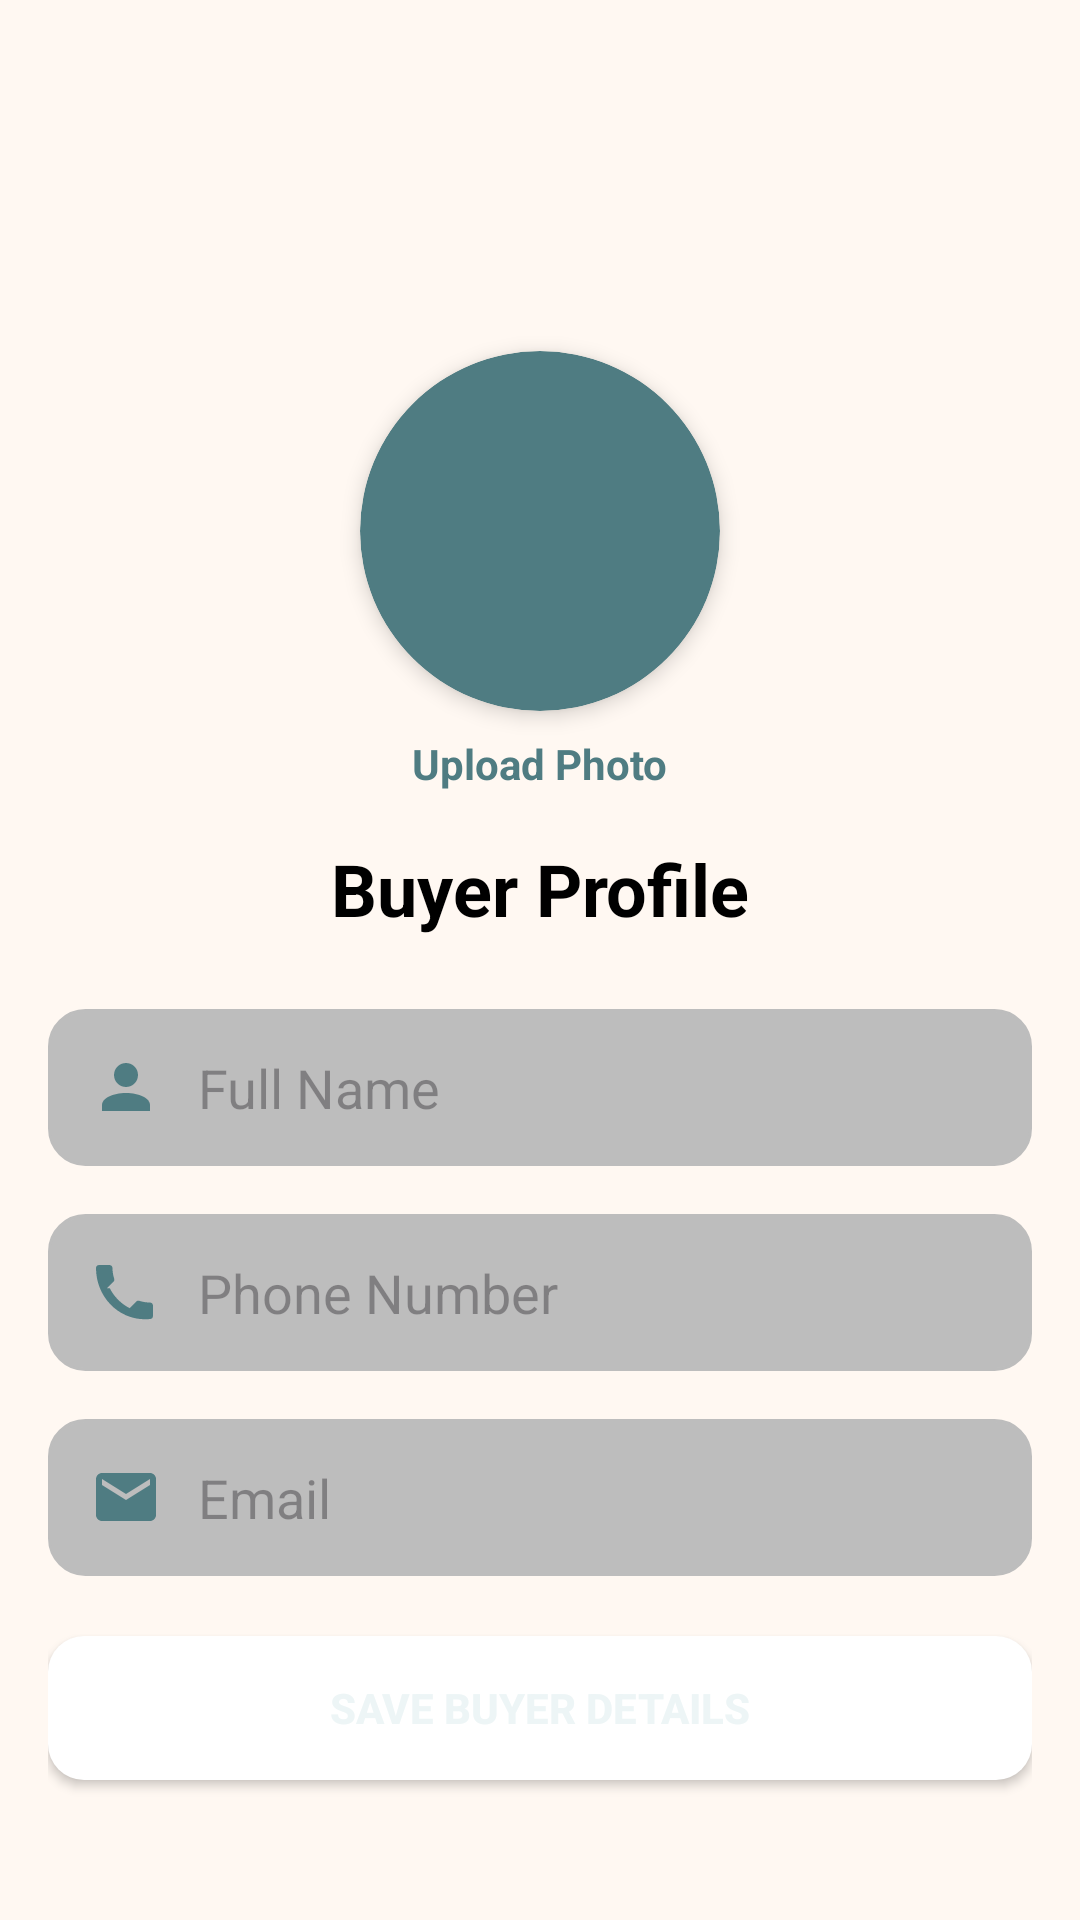

This screen was rendered from an Android layout file. Write that file and the resources it references.
<!-- AndroidManifest.xml: application theme Theme.Talabat -->
<!-- res/layout/activity_buyer_profile.xml -->
<?xml version="1.0" encoding="utf-8"?>
<androidx.constraintlayout.widget.ConstraintLayout
    xmlns:android="http://schemas.android.com/apk/res/android"
    xmlns:app="http://schemas.android.com/apk/res-auto"
    android:layout_width="match_parent"
    android:layout_height="match_parent"
    android:background="#FFF8F2"
    android:padding="16dp">

    
    <ImageButton
        android:id="@+id/btnBackNav"
        android:layout_width="41dp"
        android:layout_height="53dp"
        android:layout_marginTop="16dp"
        android:background="@android:color/transparent"
        android:contentDescription="Back"
        android:src="@drawable/ic_arrow_back"
        app:layout_constraintStart_toStartOf="parent"
        app:layout_constraintTop_toTopOf="parent"
        app:tint="#4F7C82" />

    
    <ImageView
        android:id="@+id/profileImage"
        android:layout_width="120dp"
        android:layout_height="120dp"
        android:layout_marginTop="32dp"
        android:background="@drawable/circle_background"
        android:clipToOutline="true"
        android:scaleType="centerCrop"
        android:contentDescription="Buyer profile image"
        android:elevation="4dp"
        app:layout_constraintTop_toBottomOf="@id/btnBackNav"
        app:layout_constraintStart_toStartOf="parent"
        app:layout_constraintEnd_toEndOf="parent" />

    
    <TextView
        android:id="@+id/tvUploadPhoto"
        android:layout_width="wrap_content"
        android:layout_height="wrap_content"
        android:text="Upload Photo"
        android:textColor="#4F7C82"
        android:textStyle="bold"
        android:textSize="14sp"
        app:layout_constraintTop_toBottomOf="@id/profileImage"
        app:layout_constraintStart_toStartOf="parent"
        app:layout_constraintEnd_toEndOf="parent"
        android:layout_marginTop="8dp" />

    
    <TextView
        android:id="@+id/tvTitle"
        android:layout_width="wrap_content"
        android:layout_height="wrap_content"
        android:text="Buyer Profile"
        android:textSize="24sp"
        android:textStyle="bold"
        android:textColor="#000000"
        app:layout_constraintTop_toBottomOf="@id/tvUploadPhoto"
        app:layout_constraintStart_toStartOf="parent"
        app:layout_constraintEnd_toEndOf="parent"
        android:layout_marginTop="16dp" />

    
    <EditText
        android:id="@+id/inputName"
        android:layout_width="0dp"
        android:layout_height="wrap_content"
        android:hint="Full Name"
        android:inputType="textPersonName"
        android:backgroundTint="#BDBDBD"
        android:padding="14dp"
        android:drawableStart="@drawable/ic_person"
        android:drawablePadding="12dp"
        android:background="@drawable/rounded_edittext"
        app:layout_constraintTop_toBottomOf="@id/tvTitle"
        app:layout_constraintStart_toStartOf="parent"
        app:layout_constraintEnd_toEndOf="parent"
        android:layout_marginTop="24dp" />

    
    <EditText
        android:id="@+id/inputPhone"
        android:layout_width="0dp"
        android:layout_height="wrap_content"
        android:hint="Phone Number"
        android:inputType="phone"
        android:backgroundTint="#BDBDBD"
        android:padding="14dp"
        android:drawableStart="@drawable/ic_phone"
        android:drawablePadding="12dp"
        android:background="@drawable/rounded_edittext"
        app:layout_constraintTop_toBottomOf="@id/inputName"
        app:layout_constraintStart_toStartOf="parent"
        app:layout_constraintEnd_toEndOf="parent"
        android:layout_marginTop="16dp" />

    
    <EditText
        android:id="@+id/inputEmail"
        android:layout_width="0dp"
        android:layout_height="wrap_content"
        android:hint="Email"
        android:inputType="textEmailAddress"
        android:enabled="false"
        android:focusable="false"
        android:textColor="#000000"
        android:backgroundTint="#BDBDBD"
        android:padding="14dp"
        android:drawableStart="@drawable/ic_email"
        android:drawablePadding="12dp"
        android:background="@drawable/rounded_edittext"
        app:layout_constraintTop_toBottomOf="@id/inputPhone"
        app:layout_constraintStart_toStartOf="parent"
        app:layout_constraintEnd_toEndOf="parent"
        android:layout_marginTop="16dp" />

    
    <Button
        android:id="@+id/btnSave"
        android:layout_width="0dp"
        android:layout_height="wrap_content"
        android:layout_marginTop="20dp"
        android:background="@drawable/rounded_button"
        android:padding="14dp"
        android:text="Save Buyer Details"
        android:textColor="#EDF5F6"
        android:textStyle="bold"
        app:layout_constraintEnd_toEndOf="parent"
        app:layout_constraintHorizontal_bias="0.0"
        app:layout_constraintStart_toStartOf="parent"
        app:layout_constraintTop_toBottomOf="@id/inputEmail"
        android:backgroundTint="@null" />

</androidx.constraintlayout.widget.ConstraintLayout>
<!-- resources referenced by this layout -->
<resources>
  <!-- drawable circle_background (drawable) -->
  <?xml version="1.0" encoding="utf-8"?>
  <shape xmlns:android="http://schemas.android.com/apk/res/android"
      android:shape="oval">
      <size
          android:width="100dp"
          android:height="100dp" />
      <solid android:color="#4F7C82" /> 
  </shape>
  <!-- drawable ic_email (drawable) -->
  <vector xmlns:android="http://schemas.android.com/apk/res/android"
      android:width="24dp"
      android:height="24dp"
      android:viewportWidth="24"
      android:viewportHeight="24"
      android:tint="#4F7C82">
      <path
          android:fillColor="@android:color/white"
          android:pathData="M20,4H4c-1.1,0 -1.99,0.9 -1.99,2L2,18c0,1.1 0.9,2 2,2h16
              c1.1,0 2,-0.9 2,-2V6c0,-1.1 -0.9,-2 -2,-2zM20,8l-8,5 -8,-5V6l8,5 8,-5v2z"/>
  </vector>
  <!-- drawable ic_person (drawable) -->
  <?xml version="1.0" encoding="utf-8"?>
  <vector xmlns:android="http://schemas.android.com/apk/res/android"
      android:width="24dp"
      android:height="24dp"
      android:viewportWidth="24"
      android:viewportHeight="24">
  
      
      <path
          android:fillColor="#4F7C82"
          android:pathData="M12,12c2.21,0 4,-1.79 4,-4s-1.79,-4 -4,-4 -4,1.79 -4,4 1.79,4 4,4z"/>
  
      
      <path
          android:fillColor="#4F7C82"
          android:pathData="M12,14c-4.41,0 -8,1.79 -8,4v2h16v-2c0,-2.21 -3.59,-4 -8,-4z"/>
  </vector>
  <!-- drawable ic_phone (drawable) -->
  <?xml version="1.0" encoding="utf-8"?>
  <vector xmlns:android="http://schemas.android.com/apk/res/android"
      android:width="24dp"
      android:height="24dp"
      android:viewportWidth="24"
      android:viewportHeight="24">
  
      <path
          android:fillColor="#4F7C82"
          android:pathData="M6.62,10.79c1.44,2.83 3.76,5.15 6.59,6.59l2.2,-2.2c0.27,-0.27 0.67,-0.36 1.02,-0.24 1.12,0.37 2.33,0.57 3.57,0.57 0.55,0 1,0.45 1,1v3.5c0,0.55 -0.45,1 -1,1C10.07,22 2,13.93 2,4c0,-0.55 0.45,-1 1,-1H6.5c0.55,0 1,0.45 1,1 0,1.24 0.2,2.45 0.57,3.57 0.11,0.35 0.03,0.74 -0.25,1.02l-2.2,2.2z"/>
  </vector>
  <!-- drawable rounded_button (drawable) -->
  <shape xmlns:android="http://schemas.android.com/apk/res/android"
      android:shape="rectangle">
  
      <corners android:radius="12dp" />
      <solid android:color="#FFFFFF" />
  </shape>
  <!-- drawable rounded_edittext (drawable) -->
  <shape xmlns:android="http://schemas.android.com/apk/res/android"
      android:shape="rectangle">
  
      
      <corners android:radius="12dp" />
  
      
      <solid android:color="#FFFFFF" />
  
      
      <stroke
          android:width="1dp"
          android:color="#4F7C82" />
  
      
      <padding
          android:left="12dp"
          android:top="12dp"
          android:right="12dp"
          android:bottom="12dp" />
  </shape>
  <style name="Theme.Talabat" parent="Base.Theme.Talabat" />
  <style name="Base.Theme.Talabat" parent="Theme.Material3.DayNight.NoActionBar">
          
          
      </style>
</resources>
